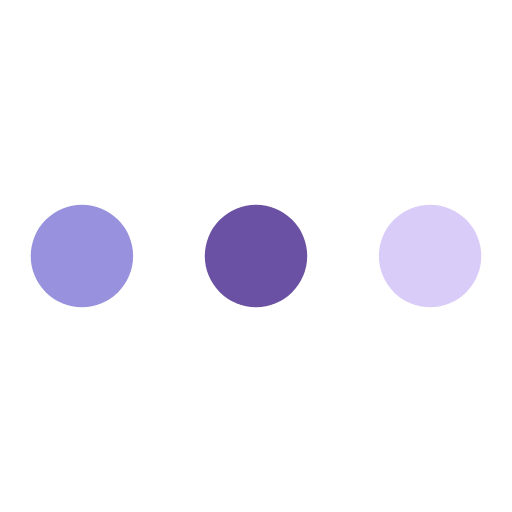
t = 0.00 s
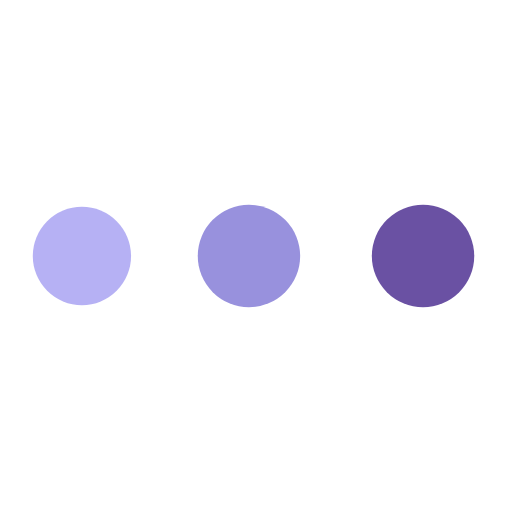
t = 0.26 s
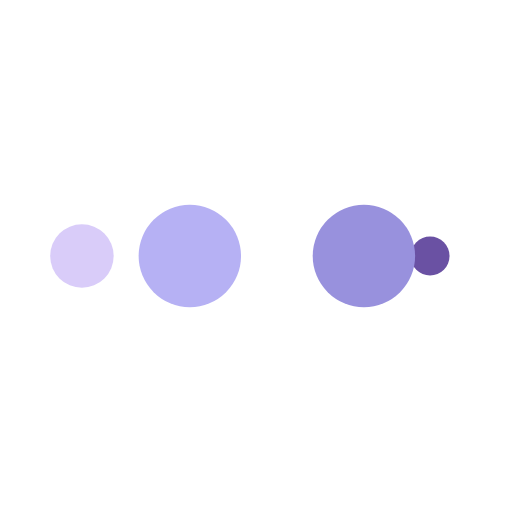
t = 0.43 s
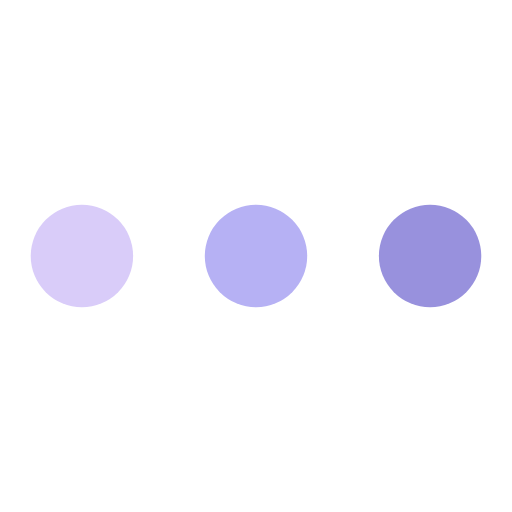
t = 0.69 s
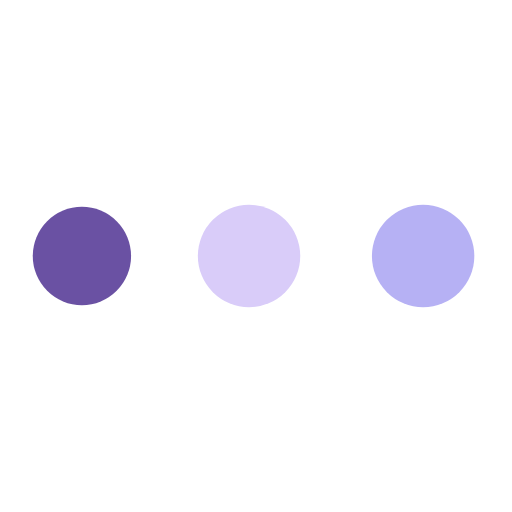
t = 0.96 s
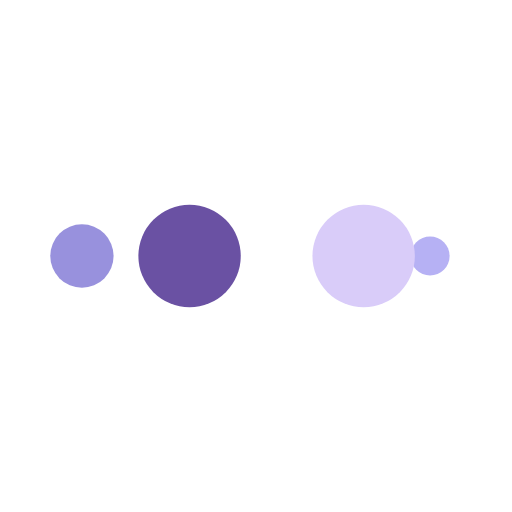
t = 1.13 s

The animated SVG that drew these frames (rendered in a browser with its animation timeline set to each time). Animation: 10 SMIL elements (animate=10); one cycle of 1.39 s, repeats indefinitely.

<svg
      xmlns="http://www.w3.org/2000/svg"
      viewBox="0 0 100 100"
      preserveAspectRatio="xMidYMid"
      width="110"
      height="110"
      style="shape-rendering: auto; display: block; background: transparent;"
      xmlns:xlink="http://www.w3.org/1999/xlink"
    >
      <g>
        <circle fill="#d9ccf9" r="10" cy="50" cx="84">
          <animate
            begin="0s"
            keySplines="0 0.5 0.5 1"
            values="10;0"
            keyTimes="0;1"
            calcMode="spline"
            dur="0.3472222222222222s"
            repeatCount="indefinite"
            attributeName="r"
          ></animate>
          <animate
            begin="0s"
            values="#d9ccf9;#6a51a3;#9891dd;#b6b1f4;#d9ccf9"
            keyTimes="0;0.25;0.5;0.75;1"
            calcMode="discrete"
            dur="1.3888888888888888s"
            repeatCount="indefinite"
            attributeName="fill"
          ></animate>
        </circle>
        <circle fill="#d9ccf9" r="10" cy="50" cx="16">
          <animate
            begin="0s"
            keySplines="0 0.5 0.5 1;0 0.5 0.5 1;0 0.5 0.5 1;0 0.5 0.5 1"
            values="0;0;10;10;10"
            keyTimes="0;0.25;0.5;0.75;1"
            calcMode="spline"
            dur="1.3888888888888888s"
            repeatCount="indefinite"
            attributeName="r"
          ></animate>
          <animate
            begin="0s"
            keySplines="0 0.5 0.5 1;0 0.5 0.5 1;0 0.5 0.5 1;0 0.5 0.5 1"
            values="16;16;16;50;84"
            keyTimes="0;0.25;0.5;0.75;1"
            calcMode="spline"
            dur="1.3888888888888888s"
            repeatCount="indefinite"
            attributeName="cx"
          ></animate>
        </circle>
        <circle fill="#b6b1f4" r="10" cy="50" cx="50">
          <animate
            begin="-0.3472222222222222s"
            keySplines="0 0.5 0.5 1;0 0.5 0.5 1;0 0.5 0.5 1;0 0.5 0.5 1"
            values="0;0;10;10;10"
            keyTimes="0;0.25;0.5;0.75;1"
            calcMode="spline"
            dur="1.3888888888888888s"
            repeatCount="indefinite"
            attributeName="r"
          ></animate>
          <animate
            begin="-0.3472222222222222s"
            keySplines="0 0.5 0.5 1;0 0.5 0.5 1;0 0.5 0.5 1;0 0.5 0.5 1"
            values="16;16;16;50;84"
            keyTimes="0;0.25;0.5;0.75;1"
            calcMode="spline"
            dur="1.3888888888888888s"
            repeatCount="indefinite"
            attributeName="cx"
          ></animate>
        </circle>
        <circle fill="#9891dd" r="10" cy="50" cx="84">
          <animate
            begin="-0.6944444444444444s"
            keySplines="0 0.5 0.5 1;0 0.5 0.5 1;0 0.5 0.5 1;0 0.5 0.5 1"
            values="0;0;10;10;10"
            keyTimes="0;0.25;0.5;0.75;1"
            calcMode="spline"
            dur="1.3888888888888888s"
            repeatCount="indefinite"
            attributeName="r"
          ></animate>
          <animate
            begin="-0.6944444444444444s"
            keySplines="0 0.5 0.5 1;0 0.5 0.5 1;0 0.5 0.5 1;0 0.5 0.5 1"
            values="16;16;16;50;84"
            keyTimes="0;0.25;0.5;0.75;1"
            calcMode="spline"
            dur="1.3888888888888888s"
            repeatCount="indefinite"
            attributeName="cx"
          ></animate>
        </circle>
        <circle fill="#6a51a3" r="10" cy="50" cx="16">
          <animate
            begin="-1.0416666666666667s"
            keySplines="0 0.5 0.5 1;0 0.5 0.5 1;0 0.5 0.5 1;0 0.5 0.5 1"
            values="0;0;10;10;10"
            keyTimes="0;0.25;0.5;0.75;1"
            calcMode="spline"
            dur="1.3888888888888888s"
            repeatCount="indefinite"
            attributeName="r"
          ></animate>
          <animate
            begin="-1.0416666666666667s"
            keySplines="0 0.5 0.5 1;0 0.5 0.5 1;0 0.5 0.5 1;0 0.5 0.5 1"
            values="16;16;16;50;84"
            keyTimes="0;0.25;0.5;0.75;1"
            calcMode="spline"
            dur="1.3888888888888888s"
            repeatCount="indefinite"
            attributeName="cx"
          ></animate>
        </circle>
        <g></g>
      </g>
    </svg>